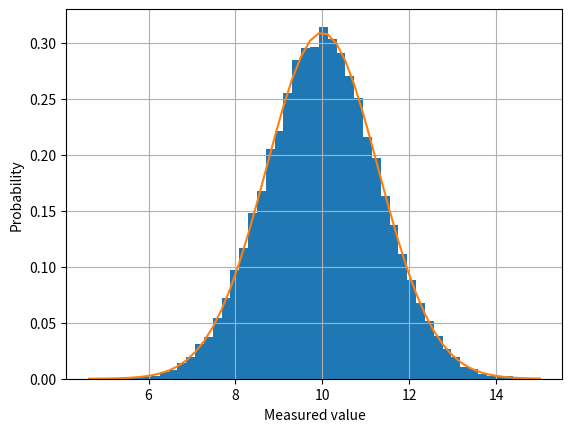

Write Python code to recreate this figure.
#!/usr/bin/env python3
# -*- coding: utf-8 -*-
"""
    Simulation of the normal distribution. We want to test the central limit theorem
    We have a large number of measured values n_meas with n_distur independent sources of error
    each with its distribution. in the limit of n_disturb going to infinity, their sum
    should be distributed as a gaussian.
"""
import numpy as np
import math
import matplotlib.pyplot as plt


n_meas = 50000              # number of measured values
n_distur = 20                  # number of independent sources of error


# We simulate the sources of error. Each is lying in the interval [0,1[
# Since we have n_distur sources of error for each of the n_meas measurements
# we need to generate a n_meas x n_distur matrix
meas = np.random.rand(n_meas, n_distur)
meas = np.sum(meas, axis=1)


# Calculate the meaan and the standard deviation
mean = np.mean(meas)
sigma = np.std(meas)
def f(x, mean=mean, sigma=sigma):
    """ Normal distribution. Standard deviation: sigma, Mean: mean
    """
    a = 1 / (math.sqrt(2 * math.pi) * sigma)
    return a * np.exp(- (x - mean)**2/(2 * sigma**2))

# Initialise a figure 
fig = plt.figure()
ax = fig.add_subplot(1, 1, 1)
ax.set_xlabel('Measured value')
ax.set_ylabel('Probability')
ax.grid()

# Plot a histogram of the simulated values
p, bins, patches = ax.hist(meas, bins=51, density=True)

# Calculate the values of the normal distribution at the boundaries of the 
# histogram bins and plot them
ax.plot(bins, f(bins))

# Display the plot
plt.show()
